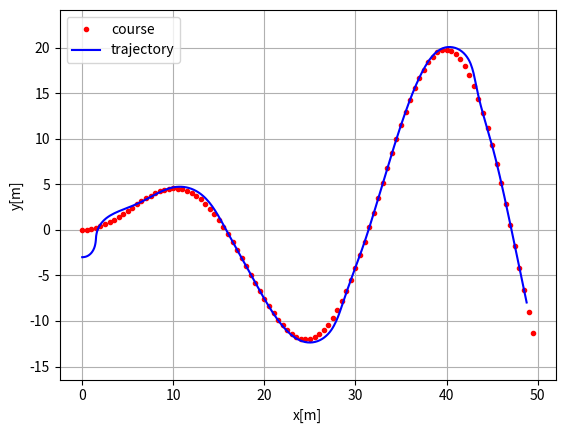
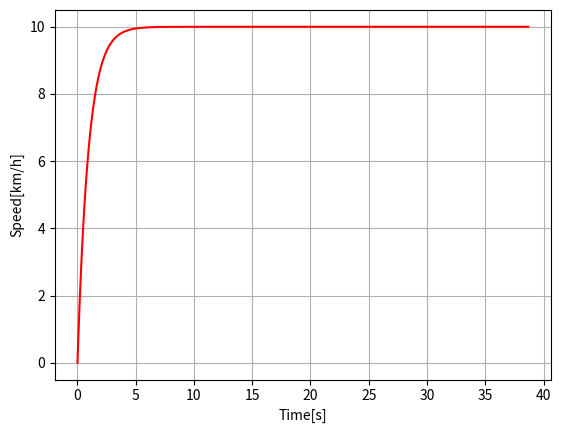

Source code (Python) for these figures, in order:
"""

Path tracking simulation with pure pursuit steering and PID speed control.

author: Atsushi Sakai (@Atsushi_twi)
        Guillaume Jacquenot (@Gjacquenot)

"""
import numpy as np
import math
import matplotlib.pyplot as plt

# Parameters
k = 0.1  # look forward gain
Lfc = 2.0  # [m] look-ahead distance
Kp = 1.0  # speed proportional gain
dt = 0.1  # [s] time tick
WB = 1.6  # [m] wheel base of vehicle

show_animation = True


class State:

    def __init__(self, x=0.0, y=0.0, yaw=0.0, v=0.0):
        self.x = x
        self.y = y
        self.yaw = yaw
        self.v = v
        self.rear_x = self.x - ((WB / 2) * math.cos(self.yaw))
        self.rear_y = self.y - ((WB / 2) * math.sin(self.yaw))

    def update(self, a, delta):
        self.x += self.v * math.cos(self.yaw) * dt
        self.y += self.v * math.sin(self.yaw) * dt
        self.yaw += self.v / WB * math.tan(delta) * dt
        self.v += a * dt
        self.rear_x = self.x - ((WB / 2) * math.cos(self.yaw))
        self.rear_y = self.y - ((WB / 2) * math.sin(self.yaw))

    def calc_distance(self, point_x, point_y):
        dx = self.rear_x - point_x
        dy = self.rear_y - point_y
        return math.hypot(dx, dy)


class States:

    def __init__(self):
        self.x = []
        self.y = []
        self.yaw = []
        self.v = []
        self.t = []

    def append(self, t, state):
        self.x.append(state.x)
        self.y.append(state.y)
        self.yaw.append(state.yaw)
        self.v.append(state.v)
        self.t.append(t)


def proportional_control(target, current):
    a = Kp * (target - current)

    return a


class TargetCourse:

    def __init__(self, cx, cy):
        self.cx = cx
        self.cy = cy
        self.old_nearest_point_index = None

    def search_target_index(self, state):
        # To speed up nearest point search, doing it at only first time.
        if self.old_nearest_point_index is None:
            # search nearest point index
            dx = [state.rear_x - icx for icx in self.cx]
            dy = [state.rear_y - icy for icy in self.cy]
            d = np.hypot(dx, dy)
            ind = np.argmin(d)
            self.old_nearest_point_index = ind
        else:
            ind = self.old_nearest_point_index
            distance_this_index = state.calc_distance(self.cx[ind], self.cy[ind])
            
            while True:
                distance_next_index = state.calc_distance(self.cx[ind + 1], self.cy[ind + 1])
                if distance_this_index < distance_next_index:
                    break
                ind = ind + 1 if (ind + 1) < len(self.cx) else ind
                distance_this_index = distance_next_index
            self.old_nearest_point_index = ind

        Lf = k * state.v + Lfc  # update look ahead distance

        # search look ahead target point index
        while Lf > state.calc_distance(self.cx[ind], self.cy[ind]):
            if (ind + 1) >= len(self.cx):
                break  # not exceed goal
            ind += 1
        return ind, Lf


def pure_pursuit_steer_control(state, trajectory, pind):
    ind, Lf = trajectory.search_target_index(state)

    if pind >= ind:
        ind = pind

    if ind < len(trajectory.cx):
        tx = trajectory.cx[ind]
        ty = trajectory.cy[ind]
    else:  # toward goal
        tx = trajectory.cx[-1]
        ty = trajectory.cy[-1]
        ind = len(trajectory.cx) - 1

    alpha = math.atan2(ty - state.rear_y, tx - state.rear_x) - state.yaw

    delta = math.atan2(2.0 * WB * math.sin(alpha) / Lf, 1.0)

    return delta, ind


def plot_arrow(x, y, yaw, length=1.0, width=0.5, fc="r", ec="k"):
    """
    Plot arrow
    """

    if not isinstance(x, float):
        for ix, iy, iyaw in zip(x, y, yaw):
            plot_arrow(ix, iy, iyaw)
    else:
        plt.arrow(x, y, length * math.cos(yaw), length * math.sin(yaw),
                  fc=fc, ec=ec, head_width=width, head_length=width)
        plt.plot(x, y)


def main():
    #  target course
    cx = np.arange(0, 50, 0.5)
    cy = [math.sin(ix / 5.0) * ix / 2.0 for ix in cx]

    target_speed = 10.0 / 3.6  # [m/s]

    T = 100.0  # max simulation time

    # initial state
    state = State(x=-0.0, y=-3.0, yaw=0.0, v=0.0)

    lastIndex = len(cx) - 1
    time = 0.0
    states = States()
    states.append(time, state)
    target_course = TargetCourse(cx, cy)
    target_ind, _ = target_course.search_target_index(state)

    while T >= time and lastIndex > target_ind:
        # Calc control input
        ai = proportional_control(target_speed, state.v)
        di, target_ind = pure_pursuit_steer_control(
            state, target_course, target_ind)

        state.update(ai, di)  # Control vehicle

        time += dt
        states.append(time, state)

        if show_animation:  # pragma: no cover
            plt.cla()
            # for stopping simulation with the esc key.
            plt.gcf().canvas.mpl_connect(
                'key_release_event',
                lambda event: [exit(0) if event.key == 'escape' else None])
            plot_arrow(state.x, state.y, state.yaw)
            plt.plot(cx, cy, "-r", label="course")
            plt.plot(states.x, states.y, "-b", label="trajectory")
            plt.plot(cx[target_ind], cy[target_ind], "xg", label="target")
            plt.axis("equal")
            plt.grid(True)
            plt.title("Speed[km/h]:" + str(state.v * 3.6)[:4])
            plt.pause(0.001)

    # Test
    assert lastIndex >= target_ind, "Cannot goal"

    if show_animation:  # pragma: no cover
        plt.cla()
        plt.plot(cx, cy, ".r", label="course")
        plt.plot(states.x, states.y, "-b", label="trajectory")
        plt.legend()
        plt.xlabel("x[m]")
        plt.ylabel("y[m]")
        plt.axis("equal")
        plt.grid(True)

        plt.subplots(1)
        plt.plot(states.t, [iv * 3.6 for iv in states.v], "-r")
        plt.xlabel("Time[s]")
        plt.ylabel("Speed[km/h]")
        plt.grid(True)
        plt.show()


if __name__ == '__main__':
    print("Pure pursuit path tracking simulation start")
    main()
